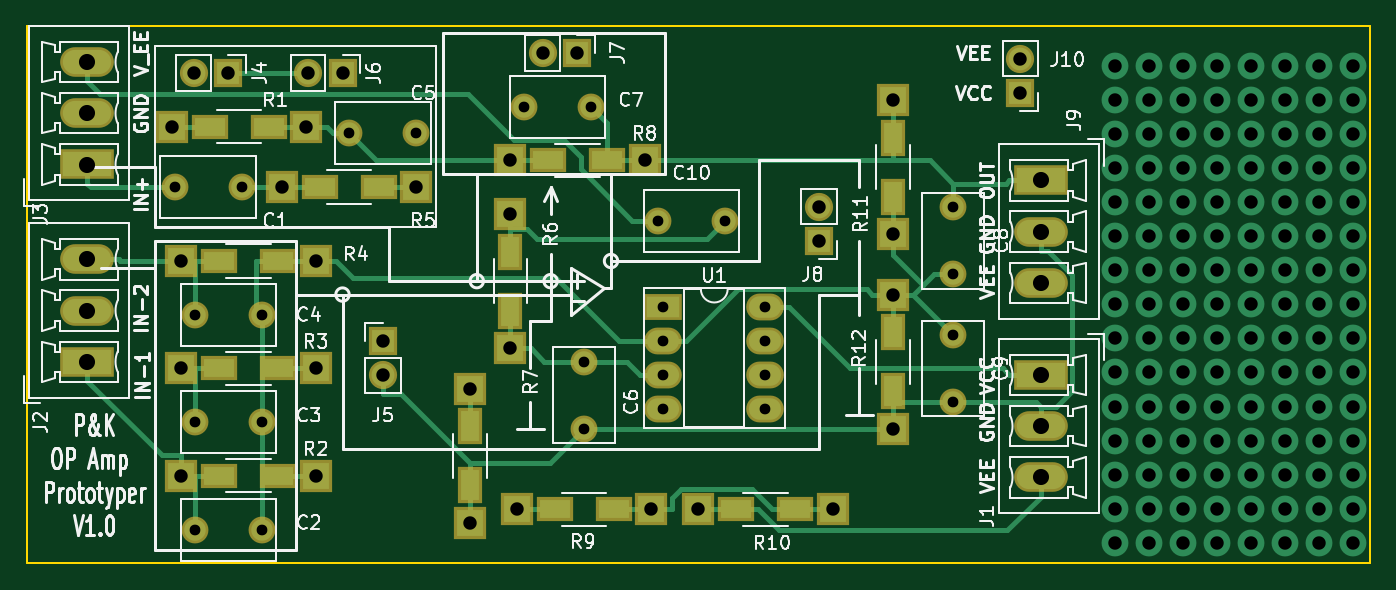
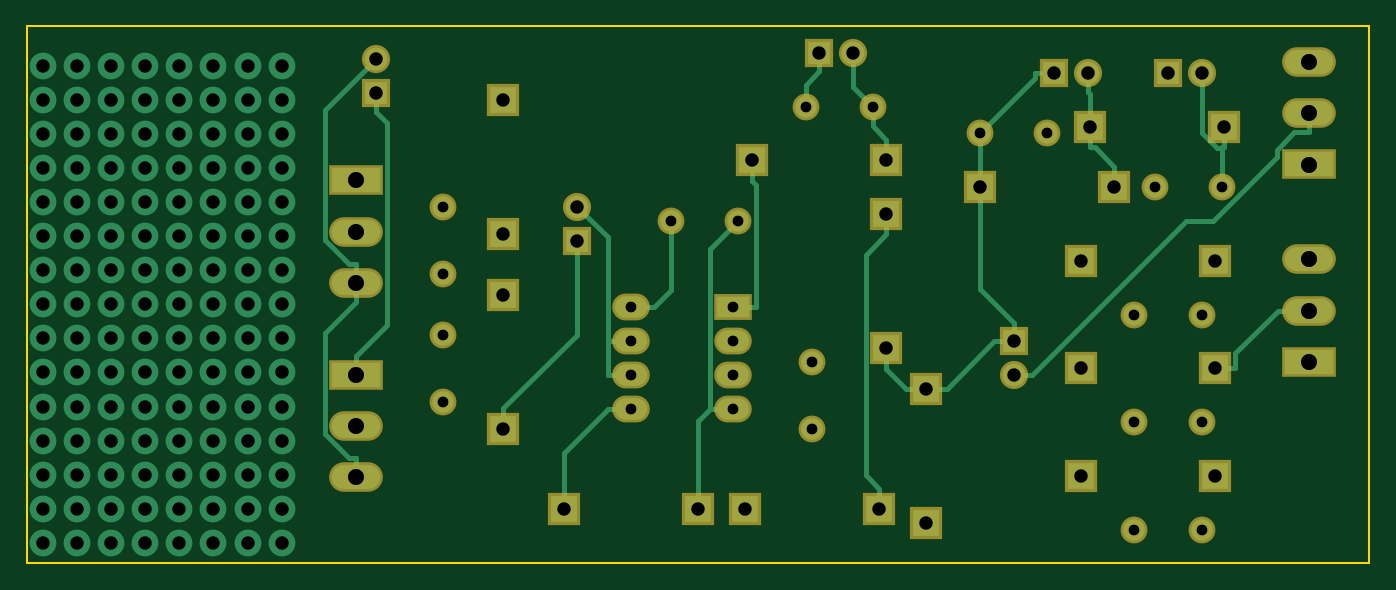
Circuit board: 11 layer files. Board 100.0 x 40.0 mm.
- bottom_copper: opampprotopcb-B.Cu.gbr (15318 bytes)
- bottom_mask: opampprotopcb-B.Mask.gbr (3787 bytes)
- paste: opampprotopcb-B.Paste.gbr (505 bytes)
- bottom_silk: opampprotopcb-B.SilkS.gbr (506 bytes)
- outline: opampprotopcb-Edge.Cuts.gbr (701 bytes)
- top_copper: opampprotopcb-F.Cu.gbr (19887 bytes)
- top_mask: opampprotopcb-F.Mask.gbr (4541 bytes)
- paste: opampprotopcb-F.Paste.gbr (1562 bytes)
- top_silk: opampprotopcb-F.SilkS.gbr (57474 bytes)
- drill: opampprotopcb-NPTH.drl (143 bytes)
- drill: opampprotopcb-PTH.drl (2776 bytes)

=== bottom_copper: opampprotopcb-B.Cu.gbr (15318 bytes, source omitted) ===
=== bottom_mask: opampprotopcb-B.Mask.gbr ===
G04 #@! TF.GenerationSoftware,KiCad,Pcbnew,(5.0.0)*
G04 #@! TF.CreationDate,2019-09-28T10:14:36+02:00*
G04 #@! TF.ProjectId,opampprotopcb,6F70616D7070726F746F7063622E6B69,rev?*
G04 #@! TF.SameCoordinates,Original*
G04 #@! TF.FileFunction,Soldermask,Bot*
G04 #@! TF.FilePolarity,Negative*
%FSLAX46Y46*%
G04 Gerber Fmt 4.6, Leading zero omitted, Abs format (unit mm)*
G04 Created by KiCad (PCBNEW (5.0.0)) date 09/28/19 10:14:36*
%MOMM*%
%LPD*%
G01*
G04 APERTURE LIST*
%ADD10R,4.000000X2.200000*%
%ADD11O,4.000000X2.200000*%
%ADD12R,2.100000X2.100000*%
%ADD13O,2.100000X2.100000*%
%ADD14O,2.800000X2.000000*%
%ADD15R,2.800000X2.000000*%
%ADD16R,2.398980X2.398980*%
%ADD17C,2.000000*%
G04 APERTURE END LIST*
D10*
G04 #@! TO.C,J1*
X91000000Y-51000000D03*
D11*
X91000000Y-54810000D03*
X91000000Y-58620000D03*
G04 #@! TD*
D10*
G04 #@! TO.C,J2*
X20000000Y-50000000D03*
D11*
X20000000Y-46190000D03*
X20000000Y-42380000D03*
G04 #@! TD*
G04 #@! TO.C,J3*
X20000000Y-27690000D03*
X20000000Y-31500000D03*
D10*
X20000000Y-35310000D03*
G04 #@! TD*
D12*
G04 #@! TO.C,J4*
X30500000Y-28500000D03*
D13*
X27960000Y-28500000D03*
G04 #@! TD*
D12*
G04 #@! TO.C,J5*
X42000000Y-48460000D03*
D13*
X42000000Y-51000000D03*
G04 #@! TD*
D12*
G04 #@! TO.C,J6*
X39000000Y-28500000D03*
D13*
X36460000Y-28500000D03*
G04 #@! TD*
G04 #@! TO.C,J7*
X53960000Y-27000000D03*
D12*
X56500000Y-27000000D03*
G04 #@! TD*
G04 #@! TO.C,J8*
X74500000Y-41000000D03*
D13*
X74500000Y-38460000D03*
G04 #@! TD*
D11*
G04 #@! TO.C,J9*
X91000000Y-44120000D03*
X91000000Y-40310000D03*
D10*
X91000000Y-36500000D03*
G04 #@! TD*
D13*
G04 #@! TO.C,J10*
X89500000Y-27460000D03*
D12*
X89500000Y-30000000D03*
G04 #@! TD*
D14*
G04 #@! TO.C,U1*
X70500000Y-45920000D03*
X62880000Y-53540000D03*
X70500000Y-48460000D03*
X62880000Y-51000000D03*
X70500000Y-51000000D03*
X62880000Y-48460000D03*
X70500000Y-53540000D03*
D15*
X62880000Y-45920000D03*
G04 #@! TD*
D16*
G04 #@! TO.C,R1*
X26299140Y-32500000D03*
X36301660Y-32500000D03*
G04 #@! TD*
G04 #@! TO.C,R2*
X36999960Y-58500000D03*
X26997440Y-58500000D03*
G04 #@! TD*
G04 #@! TO.C,R3*
X37002560Y-50500000D03*
X27000040Y-50500000D03*
G04 #@! TD*
G04 #@! TO.C,R4*
X26997440Y-42500000D03*
X36999960Y-42500000D03*
G04 #@! TD*
G04 #@! TO.C,R5*
X44501260Y-37000000D03*
X34498740Y-37000000D03*
G04 #@! TD*
G04 #@! TO.C,R6*
X51500000Y-38998740D03*
X51500000Y-49001260D03*
G04 #@! TD*
G04 #@! TO.C,R7*
X48500000Y-52000040D03*
X48500000Y-62002560D03*
G04 #@! TD*
G04 #@! TO.C,R8*
X61501260Y-35000000D03*
X51498740Y-35000000D03*
G04 #@! TD*
G04 #@! TO.C,R9*
X51998740Y-61000000D03*
X62001260Y-61000000D03*
G04 #@! TD*
G04 #@! TO.C,R10*
X65497440Y-61000000D03*
X75499960Y-61000000D03*
G04 #@! TD*
G04 #@! TO.C,R11*
X80000000Y-40502560D03*
X80000000Y-30500040D03*
G04 #@! TD*
G04 #@! TO.C,R12*
X80000000Y-44998740D03*
X80000000Y-55001260D03*
G04 #@! TD*
D17*
G04 #@! TO.C,C1*
X26500000Y-37000000D03*
X31500000Y-37000000D03*
G04 #@! TD*
G04 #@! TO.C,C2*
X28000000Y-62500000D03*
X33000000Y-62500000D03*
G04 #@! TD*
G04 #@! TO.C,C3*
X28000000Y-54500000D03*
X33000000Y-54500000D03*
G04 #@! TD*
G04 #@! TO.C,C4*
X28000000Y-46500000D03*
X33000000Y-46500000D03*
G04 #@! TD*
G04 #@! TO.C,C5*
X44500000Y-33000000D03*
X39500000Y-33000000D03*
G04 #@! TD*
G04 #@! TO.C,C6*
X57000000Y-50000000D03*
X57000000Y-55000000D03*
G04 #@! TD*
G04 #@! TO.C,C7*
X52500000Y-31000000D03*
X57500000Y-31000000D03*
G04 #@! TD*
G04 #@! TO.C,C8*
X84500000Y-38500000D03*
X84500000Y-43500000D03*
G04 #@! TD*
G04 #@! TO.C,C9*
X84500000Y-48000000D03*
X84500000Y-53000000D03*
G04 #@! TD*
G04 #@! TO.C,C10*
X62500000Y-39500000D03*
X67500000Y-39500000D03*
G04 #@! TD*
M02*

=== paste: opampprotopcb-B.Paste.gbr ===
G04 #@! TF.GenerationSoftware,KiCad,Pcbnew,(5.0.0)*
G04 #@! TF.CreationDate,2019-09-28T10:14:36+02:00*
G04 #@! TF.ProjectId,opampprotopcb,6F70616D7070726F746F7063622E6B69,rev?*
G04 #@! TF.SameCoordinates,Original*
G04 #@! TF.FileFunction,Paste,Bot*
G04 #@! TF.FilePolarity,Positive*
%FSLAX46Y46*%
G04 Gerber Fmt 4.6, Leading zero omitted, Abs format (unit mm)*
G04 Created by KiCad (PCBNEW (5.0.0)) date 09/28/19 10:14:36*
%MOMM*%
%LPD*%
G01*
G04 APERTURE LIST*
G04 APERTURE END LIST*
M02*

=== bottom_silk: opampprotopcb-B.SilkS.gbr ===
G04 #@! TF.GenerationSoftware,KiCad,Pcbnew,(5.0.0)*
G04 #@! TF.CreationDate,2019-09-28T10:14:36+02:00*
G04 #@! TF.ProjectId,opampprotopcb,6F70616D7070726F746F7063622E6B69,rev?*
G04 #@! TF.SameCoordinates,Original*
G04 #@! TF.FileFunction,Legend,Bot*
G04 #@! TF.FilePolarity,Positive*
%FSLAX46Y46*%
G04 Gerber Fmt 4.6, Leading zero omitted, Abs format (unit mm)*
G04 Created by KiCad (PCBNEW (5.0.0)) date 09/28/19 10:14:36*
%MOMM*%
%LPD*%
G01*
G04 APERTURE LIST*
G04 APERTURE END LIST*
M02*

=== outline: opampprotopcb-Edge.Cuts.gbr ===
G04 #@! TF.GenerationSoftware,KiCad,Pcbnew,(5.0.0)*
G04 #@! TF.CreationDate,2019-09-28T10:14:36+02:00*
G04 #@! TF.ProjectId,opampprotopcb,6F70616D7070726F746F7063622E6B69,rev?*
G04 #@! TF.SameCoordinates,Original*
G04 #@! TF.FileFunction,Profile,NP*
%FSLAX46Y46*%
G04 Gerber Fmt 4.6, Leading zero omitted, Abs format (unit mm)*
G04 Created by KiCad (PCBNEW (5.0.0)) date 09/28/19 10:14:36*
%MOMM*%
%LPD*%
G01*
G04 APERTURE LIST*
%ADD10C,0.150000*%
G04 APERTURE END LIST*
D10*
X115500000Y-25000000D02*
X15500000Y-25000000D01*
X115500000Y-65000000D02*
X115500000Y-25000000D01*
X15500000Y-65000000D02*
X115500000Y-65000000D01*
X15500000Y-25000000D02*
X15500000Y-65000000D01*
M02*

=== top_copper: opampprotopcb-F.Cu.gbr (19887 bytes, source omitted) ===
=== top_mask: opampprotopcb-F.Mask.gbr ===
G04 #@! TF.GenerationSoftware,KiCad,Pcbnew,(5.0.0)*
G04 #@! TF.CreationDate,2019-09-28T10:14:36+02:00*
G04 #@! TF.ProjectId,opampprotopcb,6F70616D7070726F746F7063622E6B69,rev?*
G04 #@! TF.SameCoordinates,Original*
G04 #@! TF.FileFunction,Soldermask,Top*
G04 #@! TF.FilePolarity,Negative*
%FSLAX46Y46*%
G04 Gerber Fmt 4.6, Leading zero omitted, Abs format (unit mm)*
G04 Created by KiCad (PCBNEW (5.0.0)) date 09/28/19 10:14:36*
%MOMM*%
%LPD*%
G01*
G04 APERTURE LIST*
%ADD10R,4.000000X2.200000*%
%ADD11O,4.000000X2.200000*%
%ADD12R,2.100000X2.100000*%
%ADD13O,2.100000X2.100000*%
%ADD14O,2.800000X2.000000*%
%ADD15R,2.800000X2.000000*%
%ADD16R,2.398980X2.398980*%
%ADD17R,2.701240X1.799540*%
%ADD18R,1.799540X2.701240*%
%ADD19C,2.000000*%
G04 APERTURE END LIST*
D10*
G04 #@! TO.C,J1*
X91000000Y-51000000D03*
D11*
X91000000Y-54810000D03*
X91000000Y-58620000D03*
G04 #@! TD*
D10*
G04 #@! TO.C,J2*
X20000000Y-50000000D03*
D11*
X20000000Y-46190000D03*
X20000000Y-42380000D03*
G04 #@! TD*
G04 #@! TO.C,J3*
X20000000Y-27690000D03*
X20000000Y-31500000D03*
D10*
X20000000Y-35310000D03*
G04 #@! TD*
D12*
G04 #@! TO.C,J4*
X30500000Y-28500000D03*
D13*
X27960000Y-28500000D03*
G04 #@! TD*
D12*
G04 #@! TO.C,J5*
X42000000Y-48460000D03*
D13*
X42000000Y-51000000D03*
G04 #@! TD*
D12*
G04 #@! TO.C,J6*
X39000000Y-28500000D03*
D13*
X36460000Y-28500000D03*
G04 #@! TD*
G04 #@! TO.C,J7*
X53960000Y-27000000D03*
D12*
X56500000Y-27000000D03*
G04 #@! TD*
G04 #@! TO.C,J8*
X74500000Y-41000000D03*
D13*
X74500000Y-38460000D03*
G04 #@! TD*
D11*
G04 #@! TO.C,J9*
X91000000Y-44120000D03*
X91000000Y-40310000D03*
D10*
X91000000Y-36500000D03*
G04 #@! TD*
D13*
G04 #@! TO.C,J10*
X89500000Y-27460000D03*
D12*
X89500000Y-30000000D03*
G04 #@! TD*
D14*
G04 #@! TO.C,U1*
X70500000Y-45920000D03*
X62880000Y-53540000D03*
X70500000Y-48460000D03*
X62880000Y-51000000D03*
X70500000Y-51000000D03*
X62880000Y-48460000D03*
X70500000Y-53540000D03*
D15*
X62880000Y-45920000D03*
G04 #@! TD*
D16*
G04 #@! TO.C,R1*
X26299140Y-32500000D03*
X36301660Y-32500000D03*
D17*
X29100760Y-32500000D03*
X33500040Y-32500000D03*
G04 #@! TD*
G04 #@! TO.C,R2*
X34198340Y-58500000D03*
X29799060Y-58500000D03*
D16*
X36999960Y-58500000D03*
X26997440Y-58500000D03*
G04 #@! TD*
D17*
G04 #@! TO.C,R3*
X34200940Y-50500000D03*
X29801660Y-50500000D03*
D16*
X37002560Y-50500000D03*
X27000040Y-50500000D03*
G04 #@! TD*
G04 #@! TO.C,R4*
X26997440Y-42500000D03*
X36999960Y-42500000D03*
D17*
X29799060Y-42500000D03*
X34198340Y-42500000D03*
G04 #@! TD*
G04 #@! TO.C,R5*
X41699640Y-37000000D03*
X37300360Y-37000000D03*
D16*
X44501260Y-37000000D03*
X34498740Y-37000000D03*
G04 #@! TD*
G04 #@! TO.C,R6*
X51500000Y-38998740D03*
X51500000Y-49001260D03*
D18*
X51500000Y-41800360D03*
X51500000Y-46199640D03*
G04 #@! TD*
D16*
G04 #@! TO.C,R7*
X48500000Y-52000040D03*
X48500000Y-62002560D03*
D18*
X48500000Y-54801660D03*
X48500000Y-59200940D03*
G04 #@! TD*
D17*
G04 #@! TO.C,R8*
X58699640Y-35000000D03*
X54300360Y-35000000D03*
D16*
X61501260Y-35000000D03*
X51498740Y-35000000D03*
G04 #@! TD*
G04 #@! TO.C,R9*
X51998740Y-61000000D03*
X62001260Y-61000000D03*
D17*
X54800360Y-61000000D03*
X59199640Y-61000000D03*
G04 #@! TD*
G04 #@! TO.C,R10*
X68299060Y-61000000D03*
X72698340Y-61000000D03*
D16*
X65497440Y-61000000D03*
X75499960Y-61000000D03*
G04 #@! TD*
D18*
G04 #@! TO.C,R11*
X80000000Y-37700940D03*
X80000000Y-33301660D03*
D16*
X80000000Y-40502560D03*
X80000000Y-30500040D03*
G04 #@! TD*
G04 #@! TO.C,R12*
X80000000Y-44998740D03*
X80000000Y-55001260D03*
D18*
X80000000Y-47800360D03*
X80000000Y-52199640D03*
G04 #@! TD*
D19*
G04 #@! TO.C,C1*
X26500000Y-37000000D03*
X31500000Y-37000000D03*
G04 #@! TD*
G04 #@! TO.C,C2*
X28000000Y-62500000D03*
X33000000Y-62500000D03*
G04 #@! TD*
G04 #@! TO.C,C3*
X28000000Y-54500000D03*
X33000000Y-54500000D03*
G04 #@! TD*
G04 #@! TO.C,C4*
X28000000Y-46500000D03*
X33000000Y-46500000D03*
G04 #@! TD*
G04 #@! TO.C,C5*
X44500000Y-33000000D03*
X39500000Y-33000000D03*
G04 #@! TD*
G04 #@! TO.C,C6*
X57000000Y-50000000D03*
X57000000Y-55000000D03*
G04 #@! TD*
G04 #@! TO.C,C7*
X52500000Y-31000000D03*
X57500000Y-31000000D03*
G04 #@! TD*
G04 #@! TO.C,C8*
X84500000Y-38500000D03*
X84500000Y-43500000D03*
G04 #@! TD*
G04 #@! TO.C,C9*
X84500000Y-48000000D03*
X84500000Y-53000000D03*
G04 #@! TD*
G04 #@! TO.C,C10*
X62500000Y-39500000D03*
X67500000Y-39500000D03*
G04 #@! TD*
M02*

=== paste: opampprotopcb-F.Paste.gbr ===
G04 #@! TF.GenerationSoftware,KiCad,Pcbnew,(5.0.0)*
G04 #@! TF.CreationDate,2019-09-28T10:14:36+02:00*
G04 #@! TF.ProjectId,opampprotopcb,6F70616D7070726F746F7063622E6B69,rev?*
G04 #@! TF.SameCoordinates,Original*
G04 #@! TF.FileFunction,Paste,Top*
G04 #@! TF.FilePolarity,Positive*
%FSLAX46Y46*%
G04 Gerber Fmt 4.6, Leading zero omitted, Abs format (unit mm)*
G04 Created by KiCad (PCBNEW (5.0.0)) date 09/28/19 10:14:36*
%MOMM*%
%LPD*%
G01*
G04 APERTURE LIST*
%ADD10R,2.301240X1.399540*%
%ADD11R,1.399540X2.301240*%
G04 APERTURE END LIST*
D10*
G04 #@! TO.C,R1*
X29100760Y-32500000D03*
X33500040Y-32500000D03*
G04 #@! TD*
G04 #@! TO.C,R2*
X34198340Y-58500000D03*
X29799060Y-58500000D03*
G04 #@! TD*
G04 #@! TO.C,R3*
X34200940Y-50500000D03*
X29801660Y-50500000D03*
G04 #@! TD*
G04 #@! TO.C,R4*
X29799060Y-42500000D03*
X34198340Y-42500000D03*
G04 #@! TD*
G04 #@! TO.C,R5*
X41699640Y-37000000D03*
X37300360Y-37000000D03*
G04 #@! TD*
D11*
G04 #@! TO.C,R6*
X51500000Y-41800360D03*
X51500000Y-46199640D03*
G04 #@! TD*
G04 #@! TO.C,R7*
X48500000Y-54801660D03*
X48500000Y-59200940D03*
G04 #@! TD*
D10*
G04 #@! TO.C,R8*
X58699640Y-35000000D03*
X54300360Y-35000000D03*
G04 #@! TD*
G04 #@! TO.C,R9*
X54800360Y-61000000D03*
X59199640Y-61000000D03*
G04 #@! TD*
G04 #@! TO.C,R10*
X68299060Y-61000000D03*
X72698340Y-61000000D03*
G04 #@! TD*
D11*
G04 #@! TO.C,R11*
X80000000Y-37700940D03*
X80000000Y-33301660D03*
G04 #@! TD*
G04 #@! TO.C,R12*
X80000000Y-47800360D03*
X80000000Y-52199640D03*
G04 #@! TD*
M02*

=== top_silk: opampprotopcb-F.SilkS.gbr (57474 bytes, source omitted) ===
=== drill: opampprotopcb-NPTH.drl ===
M48
;DRILL file {KiCad (5.0.0)} date 09/28/19 10:14:31
;FORMAT={-:-/ absolute / inch / decimal}
FMAT,2
INCH,TZ
%
G90
G05
M72
T0
M30

=== drill: opampprotopcb-PTH.drl ===
M48
;DRILL file {KiCad (5.0.0)} date 09/28/19 10:14:31
;FORMAT={-:-/ absolute / inch / decimal}
FMAT,2
INCH,TZ
T1C0.0315
T2C0.0394
T3C0.0394
T4C0.0472
%
G90
G05
M72
T1
X1.5551Y-1.2992
X1.752Y-1.2992
X2.4756Y-2.1079
X2.4606Y-1.5551
X2.6575Y-1.5551
X2.2441Y-1.9685
X2.2441Y-2.1654
X1.1024Y-1.8307
X1.2992Y-1.8307
X1.1024Y-2.4606
X1.2992Y-2.4606
X3.3268Y-1.8898
X3.3268Y-2.0866
X1.1024Y-2.1457
X1.2992Y-2.1457
X2.0669Y-1.2205
X2.2638Y-1.2205
X1.0433Y-1.4567
X1.2402Y-1.4567
X2.4756Y-1.8079
X2.4756Y-1.9079
X2.4756Y-2.0079
X2.7756Y-1.8079
X2.7756Y-1.9079
X2.7756Y-2.0079
X2.7756Y-2.1079
X3.3268Y-1.5157
X3.3268Y-1.7126
T2
X3.8Y-1.1
X3.8Y-1.2
X3.8Y-1.3
X3.8Y-1.4
X3.8Y-1.5
X3.8Y-1.6
X3.8Y-1.7
X3.8Y-1.8
X3.8Y-1.9
X3.8Y-2.
X3.8Y-2.1
X3.8Y-2.2
X3.8Y-2.3
X3.8Y-2.4
X3.8Y-2.5
X3.9Y-1.1
X3.9Y-1.2
X3.9Y-1.3
X3.9Y-1.4
X3.9Y-1.5
X3.9Y-1.6
X3.9Y-1.7
X3.9Y-1.8
X3.9Y-1.9
X3.9Y-2.
X3.9Y-2.1
X3.9Y-2.2
X3.9Y-2.3
X3.9Y-2.4
X3.9Y-2.5
X4.Y-1.1
X4.Y-1.2
X4.Y-1.3
X4.Y-1.4
X4.Y-1.5
X4.Y-1.6
X4.Y-1.7
X4.Y-1.8
X4.Y-1.9
X4.Y-2.
X4.Y-2.1
X4.Y-2.2
X4.Y-2.3
X4.Y-2.4
X4.Y-2.5
X4.1Y-1.1
X4.1Y-1.2
X4.1Y-1.3
X4.1Y-1.4
X4.1Y-1.5
X4.1Y-1.6
X4.1Y-1.7
X4.1Y-1.8
X4.1Y-1.9
X4.1Y-2.
X4.1Y-2.1
X4.1Y-2.2
X4.1Y-2.3
X4.1Y-2.4
X4.1Y-2.5
X4.2Y-1.1
X4.2Y-1.2
X4.2Y-1.3
X4.2Y-1.4
X4.2Y-1.5
X4.2Y-1.6
X4.2Y-1.7
X4.2Y-1.8
X4.2Y-1.9
X4.2Y-2.
X4.2Y-2.1
X4.2Y-2.2
X4.2Y-2.3
X4.2Y-2.4
X4.2Y-2.5
X4.3Y-1.1
X4.3Y-1.2
X4.3Y-1.3
X4.3Y-1.4
X4.3Y-1.5
X4.3Y-1.6
X4.3Y-1.7
X4.3Y-1.8
X4.3Y-1.9
X4.3Y-2.
X4.3Y-2.1
X4.3Y-2.2
X4.3Y-2.3
X4.3Y-2.4
X4.3Y-2.5
X4.4Y-1.1
X4.4Y-1.2
X4.4Y-1.3
X4.4Y-1.4
X4.4Y-1.5
X4.4Y-1.6
X4.4Y-1.7
X4.4Y-1.8
X4.4Y-1.9
X4.4Y-2.
X4.4Y-2.1
X4.4Y-2.2
X4.4Y-2.3
X4.4Y-2.4
X4.4Y-2.5
X4.5Y-1.1
X4.5Y-1.2
X4.5Y-1.3
X4.5Y-1.4
X4.5Y-1.5
X4.5Y-1.6
X4.5Y-1.7
X4.5Y-1.8
X4.5Y-1.9
X4.5Y-2.
X4.5Y-2.1
X4.5Y-2.2
X4.5Y-2.3
X4.5Y-2.4
X4.5Y-2.5
X2.9331Y-1.5142
X2.9331Y-1.6142
X3.5236Y-1.0811
X3.5236Y-1.1811
X2.1244Y-1.063
X2.2244Y-1.063
X1.1008Y-1.122
X1.2008Y-1.122
X1.4354Y-1.122
X1.5354Y-1.122
X1.6535Y-1.9079
X1.6535Y-2.0079
T3
X1.9094Y-2.0472
X1.9094Y-2.441
X2.0276Y-1.5354
X2.0276Y-1.9292
X1.0354Y-1.2795
X1.4292Y-1.2795
X1.3582Y-1.4567
X1.752Y-1.4567
X1.0629Y-1.6732
X1.4567Y-1.6732
X1.0629Y-2.3031
X1.4567Y-2.3031
X3.1496Y-1.2008
X3.1496Y-1.5946
X1.063Y-1.9882
X1.4568Y-1.9882
X2.0472Y-2.4016
X2.441Y-2.4016
X3.1496Y-1.7716
X3.1496Y-2.1654
X2.5786Y-2.4016
X2.9724Y-2.4016
X2.0275Y-1.378
X2.4213Y-1.378
T4
X0.7874Y-1.6685
X0.7874Y-1.8185
X0.7874Y-1.9685
X3.5827Y-2.0079
X3.5827Y-2.1579
X3.5827Y-2.3079
X3.5827Y-1.437
X3.5827Y-1.587
X3.5827Y-1.737
X0.7874Y-1.0902
X0.7874Y-1.2402
X0.7874Y-1.3902
T0
M30

